Run: headless pygame with SDL's dummy video driver; simulated clock (each Clock.tick advances the game by its frame time, no real sleeping); random seed 0; keys injected as events and as key.get_pressed() state; no mouse input.
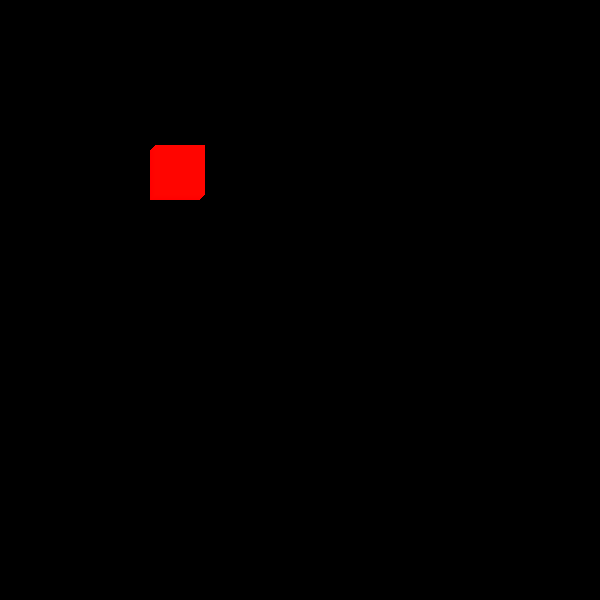
Frame 1 of 4 · flips 1–60 · no input
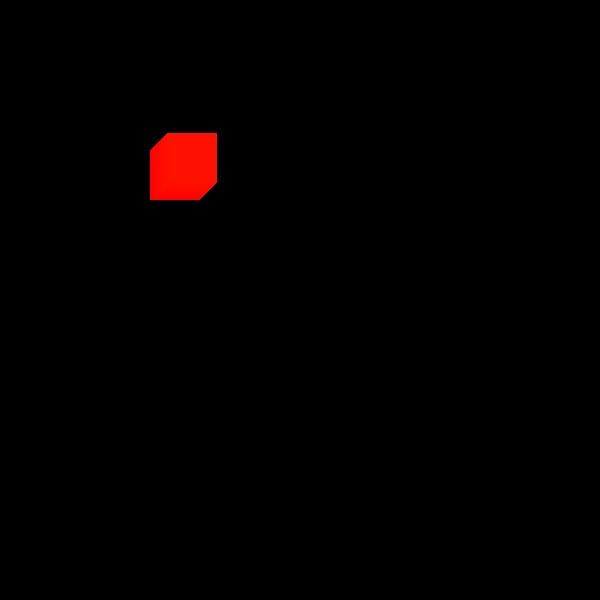
Frame 2 of 4 · flips 61–180 · tapped SPACE, RETURN · held RIGHT (→), D
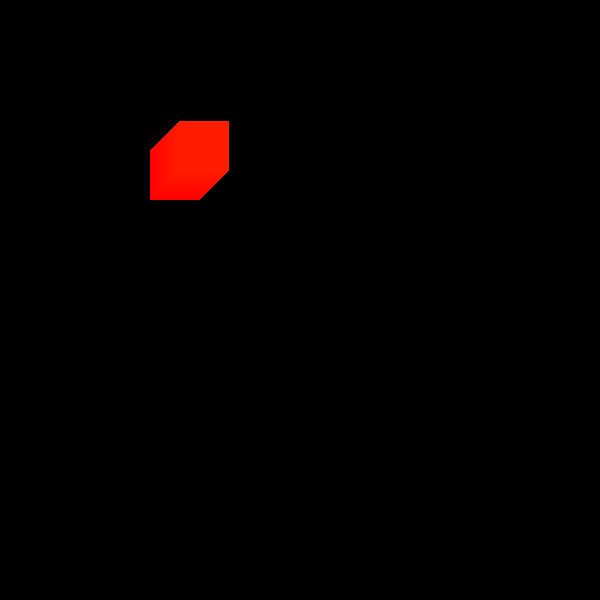
Frame 3 of 4 · flips 181–300 · held DOWN (↓), S
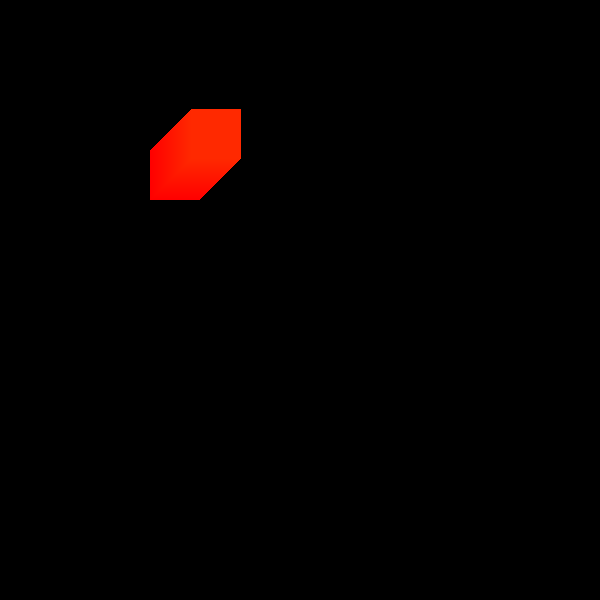
Frame 4 of 4 · flips 301–420 · held LEFT (←), A, UP (↑), W

The pygame program that drew these frames:

import pygame


def changeColor(COLOR,color_game_tick):
    color_x=COLOR[0]
    color_y=COLOR[1]
    color_z=COLOR[2]
    if color_game_tick<255:
        color_y=color_y+1
        color_game_tick=color_game_tick+1
        COLOR=(color_x,color_y,color_z)
    elif color_game_tick<510:
        color_x=color_x-1
        color_game_tick=color_game_tick+1
        COLOR=(color_x,color_y,color_z)
    elif color_game_tick<765:
        color_y=color_y-1
        color_z=color_z+1
        color_game_tick=color_game_tick+1
        COLOR=(color_x,color_y,color_z)
    elif color_game_tick<1020:
        color_z=color_z-1
        color_x=color_x+1
        color_game_tick=color_game_tick+1
        COLOR=(color_x,color_y,color_z)
    elif color_game_tick>=1020:
        color_game_tick=0
    return COLOR, color_game_tick


def main():
    # Define some variables
    x=150
    y=150
    x_change=1
    y_change=-1
    speed=0
    screen_size = 600
    # Setup
    pygame.init()
    # screen=pygame.display.set_mode((0, 0), pygame.FULLSCREEN)
    screen = pygame.display.set_mode((screen_size,screen_size))
    window_width=screen.get_width()
    window_height=screen.get_height()

    COLOR = (255,0,0)
    size = 50
    size_update = 0
    # Loop until the user clicks the close button.
    done = False
    color_game_tick=0
    # Hide the mouse cursor
    pygame.mouse.set_visible(0)
    speed_control=10
    # -------- Main Program Loop -----------
    while not done:
        up_coords=y
        left_coords=x
        bottom_coords=y+size
        right_coords=x+size
        for event in pygame.event.get():
            if event.type == pygame.KEYDOWN:
                if event.key == pygame.K_ESCAPE:
                    done=True
        if right_coords>=window_width:
            # size_update=1
            x_change=-1
        elif bottom_coords>=window_height:
            # size_update=1
            y_change=-1
        elif left_coords<=0:
            # print("left")
            # print("==")
            size_update=1
            x_change=1
        elif up_coords<=0:
            # print("up")
            # print("==")
            size_update=1
            y_change=1
        if speed==speed_control:
            size+=size_update
            x+=x_change
            y+=y_change
            speed=0
            size_update = 0
            COLOR, color_game_tick = changeColor(COLOR, color_game_tick)
        if size>screen_size:
            size=screen_size
        if x<0:
            x=0
        if y<0:
            y=0
        if x>screen_size:
            x=screen_size
        if y>screen_size:
            y=screen_size
        # print(x_change,y_change, "x:",x," y:",y, "size:",size)
        # print("Up:",up_coords," Left:",left_coords," Bottom:",bottom_coords," Right:",right_coords)
        speed+=1
        # pygame.draw.rect(screen,COLOR, [x,y,square_x,square_y])
        pygame.draw.rect(screen,COLOR, [x,y,size,size])
        pygame.display.flip()
        # screen.fill(BLACK)

    # Close the window and quit.
    pygame.quit()

main()
